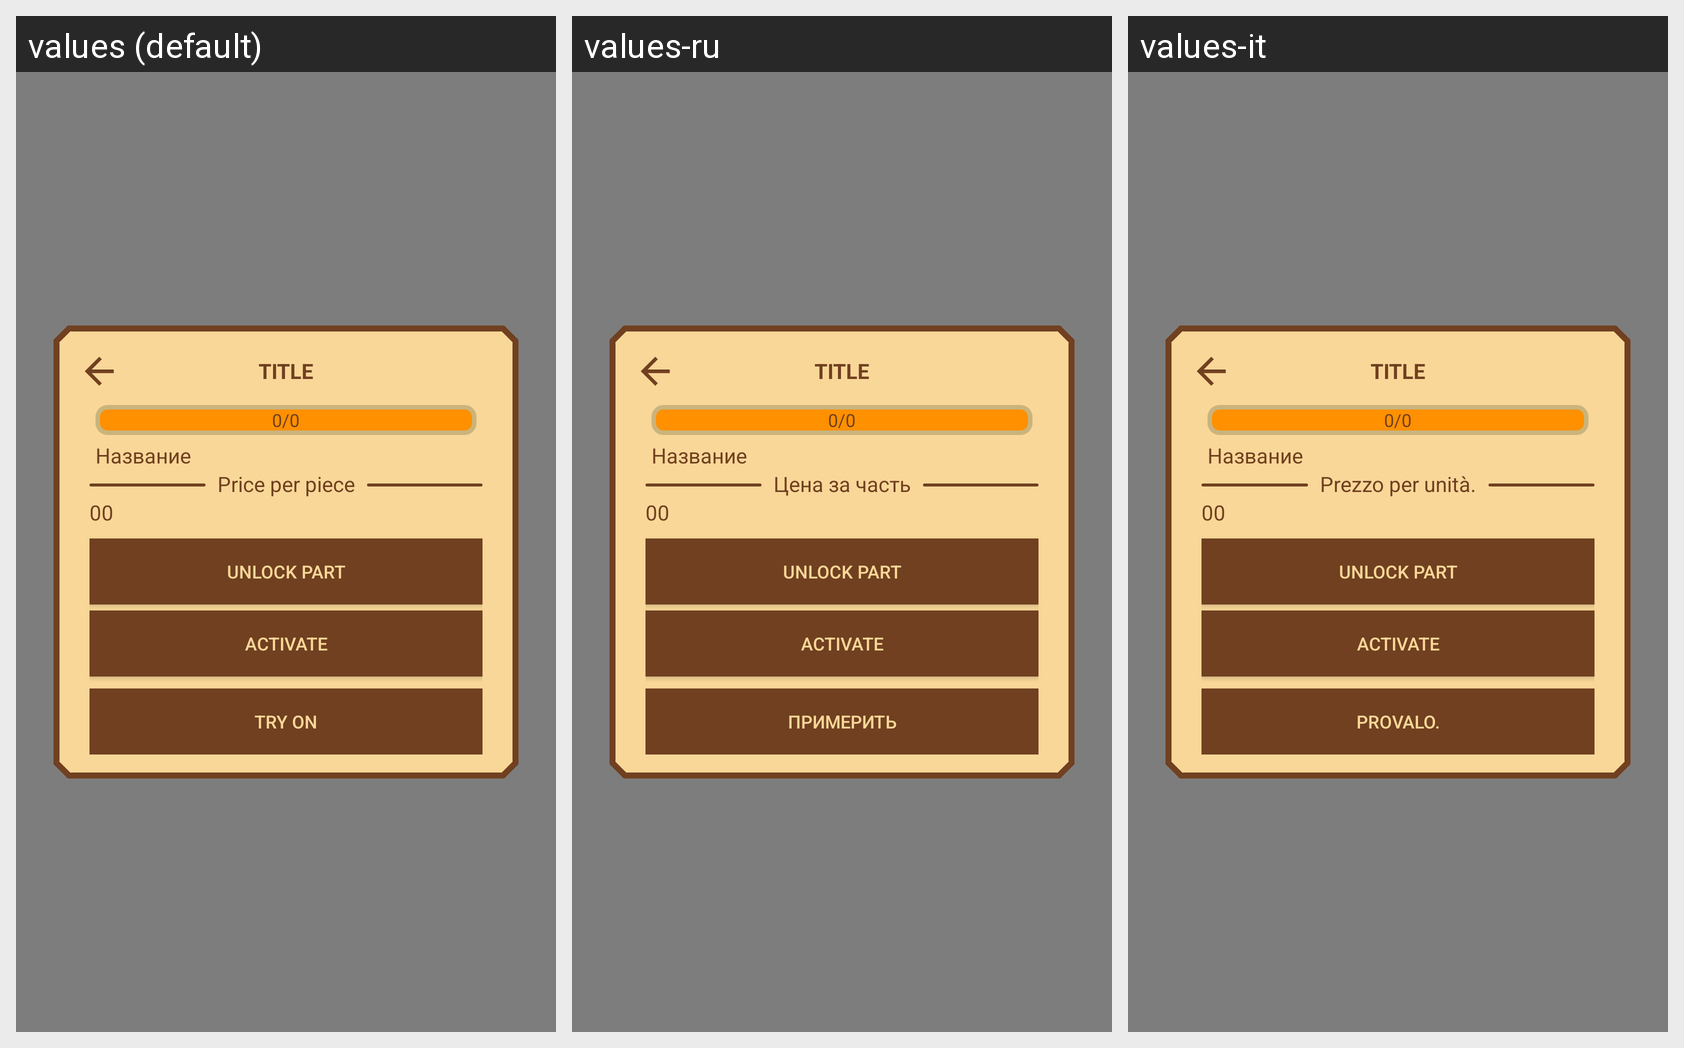

Locale-by-locale string values for the Android screen shown in this grid:
Android screen res/layout/product_dialog.xml rendered under 3 locales, left to right: values (default), values-ru, values-it. Device: Nexus 5 (rendered at 1080×1920; each locale shown at half size, 540×960, under a caption strip naming it); theme DefaultTheme.
Strings drawn on this screen, with the default value and each locale's value (text and hints the layout hard-codes, and strings that could not be matched under every locale, appear in the picture but are not listed):

price_per_piece
  values: Price per piece
  values-ru: Цена за часть
  values-it: Prezzo per unità.

unlock_part
  values: Unlock part
  values-ru: Unlock part  [not translated; the default value is used]
  values-it: Unlock part  [not translated; the default value is used]

activate
  values: Activate
  values-ru: Activate  [not translated; the default value is used]
  values-it: Activate  [not translated; the default value is used]

try_on
  values: Try on
  values-ru: Примерить
  values-it: Provalo.
